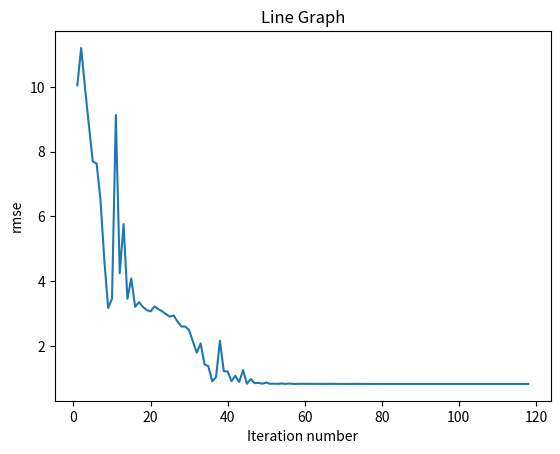

This chart was generated by the following Python code:
from typing import Tuple
import numpy as np
import math
import matplotlib.pyplot as plt
from scipy.optimize import minimize


np.random.seed(1337)


def get_data(nsamples: int = 100) -> Tuple[np.array, np.array]:
    x = np.linspace(0, 10, nsamples)
    y = 2 * x + 3.5
    return (x, y)


def add_noise(y: np.array) -> np.array:
    noise = np.random.normal(size=y.size)
    return y + noise

mse_m_array = []
mse_b_array = []
mse_array = []

def rmse_regression(guess: np.array, x: np.array, y: np.array) -> float:
    """MSE Minimization Regression"""
    m = guess[0]
    b = guess[1]
    # Predictions
    y_hat = m * x + b
    # Get loss MSE
    rmse = np.sqrt(np.square(y - y_hat)).mean()

    mse_m_array.append(m)
    mse_b_array.append(b)
    mse_array.append(rmse)
    return rmse

def generate_iteration_graph(res, title):
    num = [i for i in range(1, len(res) + 1)]
    print(num)
    plt.close('all')
    plt.plot(num, res)
    # Customize the plot
    plt.title("Line Graph")
    plt.xlabel("Iteration number")
    plt.ylabel(title)
    plt.savefig("rmse_iteration_" + title + "_approximation.png")

if __name__ == "__main__":
    # Getting data
    x, y_true = get_data()
    y = add_noise(y_true)

    # Plot and investigate data
    fig, ax = plt.subplots(figsize=(8, 6))
    ax.plot(x, y, "o", label="data")
    ax.legend(loc="best")
    plt.savefig("data.png")

    # Initial guess of the parameters: [2, 2] (m, b).
    # It doesn’t have to be accurate but simply reasonable.
    initial_guess = np.array([5, -3])

    # Maximizing the probability for point to be from the distribution
    results = minimize(
        rmse_regression,
        initial_guess,
        args=(x, y,),
        method="Nelder-Mead",
        options={"disp": True})
    print(results)
    print("Parameters: ", results.x)

    # Plot results
    xx = np.linspace(np.min(x), np.max(x), 100)
    yy = results.x[0] * xx + results.x[1]

    fig, ax = plt.subplots(figsize=(8, 6))
    ax.plot(x, y, "o", label="data")
    ax.plot(x, y_true, "b-", label="True")
    ax.plot(xx, yy, "r--.", label="MLE")
    ax.legend(loc="best")

    plt.savefig("mse_regression.png")

    generate_iteration_graph(mse_m_array, 'm_param')
    generate_iteration_graph(mse_b_array, 'b_param')
    generate_iteration_graph(mse_array, 'rmse')



    # Display the plot
